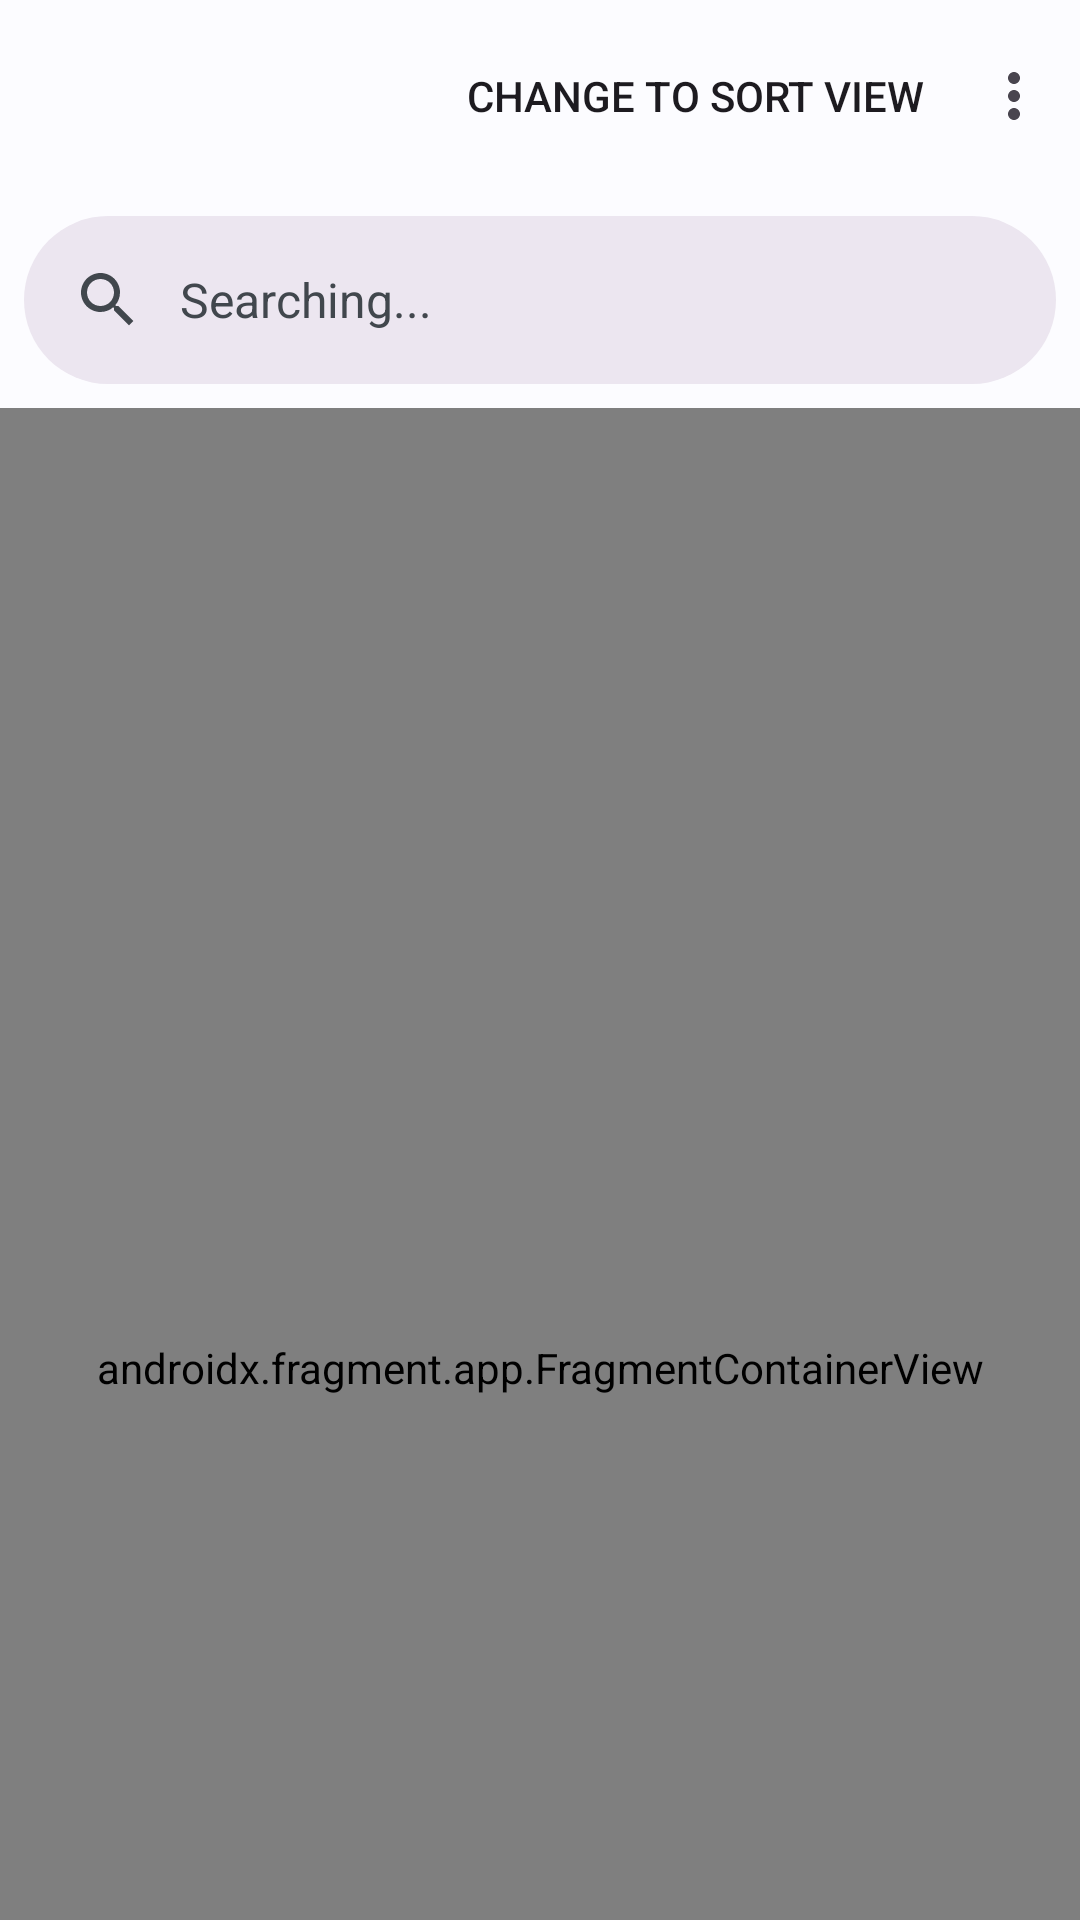

Produce the Android XML layout that renders to this screen, including the resource entries it uses.
<!-- AndroidManifest.xml: application theme Theme.ChallengeChapter3 -->
<!-- res/layout/activity_base.xml -->
<?xml version="1.0" encoding="utf-8"?>
<androidx.coordinatorlayout.widget.CoordinatorLayout xmlns:android="http://schemas.android.com/apk/res/android"
    xmlns:app="http://schemas.android.com/apk/res-auto"
    xmlns:tools="http://schemas.android.com/tools"
    android:layout_width="match_parent"
    android:layout_height="match_parent"
    tools:context=".presentation.base.BaseActivity">

    <com.google.android.material.appbar.AppBarLayout
        android:id="@+id/appBar"
        android:layout_width="match_parent"
        android:layout_height="wrap_content">

        <com.google.android.material.appbar.MaterialToolbar
            android:id="@+id/toolbar"
            android:layout_width="match_parent"
            android:layout_height="?attr/actionBarSize"
            android:elevation="0dp"
            android:theme="?attr/actionBarStyle"
            app:layout_collapseMode="pin"
            app:layout_scrollEffect="compress"
            app:layout_scrollFlags="scroll|enterAlways|snap"
            app:menu="@menu/menu_main" />

        <com.google.android.material.search.SearchBar
            android:id="@+id/search_bar"
            android:layout_width="match_parent"
            android:layout_height="wrap_content"
            android:layout_margin="8dp"
            android:hint="@string/searchbar_hint" />

    </com.google.android.material.appbar.AppBarLayout>

    <androidx.fragment.app.FragmentContainerView
        android:id="@+id/nav_host_main"
        android:name="androidx.navigation.fragment.NavHostFragment"
        android:layout_width="match_parent"
        android:layout_height="match_parent"
        app:defaultNavHost="true"
        app:layout_behavior="@string/appbar_scrolling_view_behavior"
        app:navGraph="@navigation/nav_graph_base" />

    <com.google.android.material.search.SearchView
        android:id="@+id/search_view"
        android:layout_width="match_parent"
        android:layout_height="match_parent"
        android:hint="@string/searchbar_hint"
        app:layout_anchor="@id/search_bar">

        <androidx.recyclerview.widget.RecyclerView
            android:id="@+id/recycler_view"
            android:layout_width="match_parent"
            android:layout_height="wrap_content"
            android:clipToPadding="false"
            android:nestedScrollingEnabled="true"
            android:paddingBottom="16dp"
            android:paddingEnd="16dp"/>

    </com.google.android.material.search.SearchView>

</androidx.coordinatorlayout.widget.CoordinatorLayout>
<!-- resources referenced by this layout -->
<resources>
  <string name="searchbar_hint">Searching...</string>
  <!-- drawable round_arrow_back_ios_new_24 (drawable) -->
  <vector android:height="24dp" android:tint="?attr/colorControlNormal"
      android:viewportHeight="24" android:viewportWidth="24"
      android:width="24dp" xmlns:android="http://schemas.android.com/apk/res/android">
      <path android:fillColor="@android:color/white" android:pathData="M16.88,2.88L16.88,2.88c-0.49,-0.49 -1.28,-0.49 -1.77,0l-8.41,8.41c-0.39,0.39 -0.39,1.02 0,1.41l8.41,8.41c0.49,0.49 1.28,0.49 1.77,0l0,0c0.49,-0.49 0.49,-1.28 0,-1.77L9.54,12l7.35,-7.35C17.37,4.16 17.37,3.37 16.88,2.88z"/>
  </vector>
  <color name="md_theme_light_primary">#006590</color>
  <color name="md_theme_light_onPrimary">#FFFFFF</color>
  <color name="md_theme_light_primaryContainer">#C8E6FF</color>
  <color name="md_theme_light_onPrimaryContainer">#001E2F</color>
  <color name="md_theme_light_secondary">#4F606E</color>
  <color name="md_theme_light_onSecondary">#FFFFFF</color>
  <color name="md_theme_light_secondaryContainer">#D3E5F5</color>
  <color name="md_theme_light_onSecondaryContainer">#0B1D29</color>
  <color name="md_theme_light_tertiary">#1160A4</color>
  <color name="md_theme_light_onTertiary">#FFFFFF</color>
  <color name="md_theme_light_tertiaryContainer">#D3E4FF</color>
  <color name="md_theme_light_onTertiaryContainer">#001C38</color>
  <color name="md_theme_light_error">#BA1A1A</color>
  <color name="md_theme_light_errorContainer">#FFDAD6</color>
  <color name="md_theme_light_onError">#FFFFFF</color>
  <color name="md_theme_light_onErrorContainer">#410002</color>
  <color name="md_theme_light_background">#FCFCFF</color>
  <color name="md_theme_light_onBackground">#191C1E</color>
  <color name="md_theme_light_surface">#FCFCFF</color>
  <color name="md_theme_light_onSurface">#191C1E</color>
  <color name="md_theme_light_surfaceVariant">#DDE3EA</color>
  <color name="md_theme_light_onSurfaceVariant">#41474D</color>
  <color name="md_theme_light_outline">#71787E</color>
  <color name="md_theme_light_inverseOnSurface">#F0F0F3</color>
  <color name="md_theme_light_inverseSurface">#2E3133</color>
  <color name="md_theme_light_inversePrimary">#89CEFF</color>
</resources>
